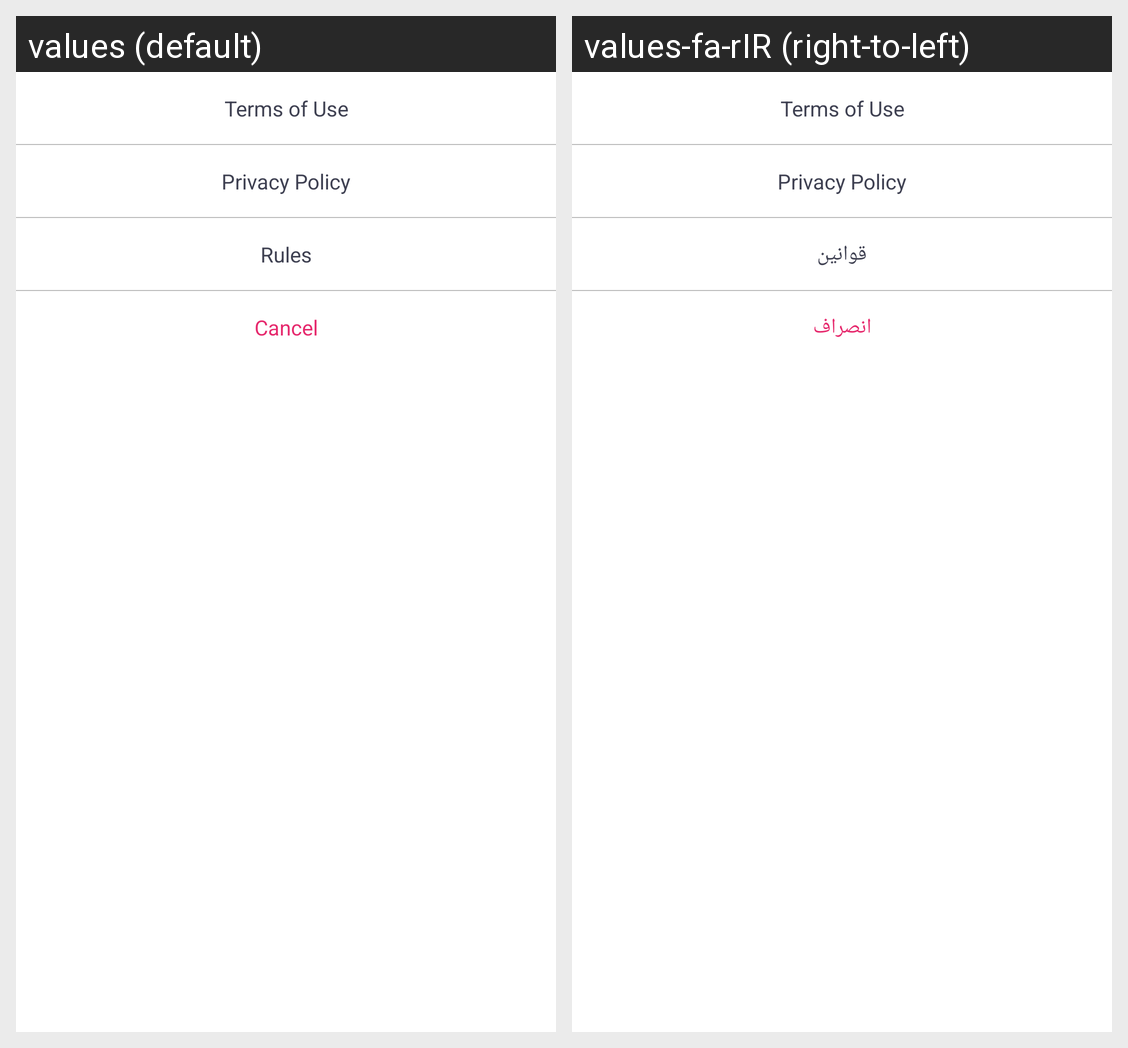

Here is an Android app screen in its default locale and in the app's own translations. Write out the translated-string differences for the strings that appear on this screen.
Android screen res/layout/fragment_bottom_sheet_dialog.xml rendered under 2 locales, left to right: values (default), values-fa-rIR (right-to-left). Device: Nexus 5 (rendered at 1080×1920; each locale shown at half size, 540×960, under a caption strip naming it); theme AppTheme.
Strings drawn on this screen, with the default value and each locale's value (text and hints the layout hard-codes, and strings that could not be matched under every locale, appear in the picture but are not listed):

Terms_of_Use
  values: Terms of Use
  values-fa-rIR: Terms of Use

Privacy_Policy
  values: Privacy Policy
  values-fa-rIR: Privacy Policy

Rules
  values: Rules
  values-fa-rIR: قوانین

Cancel
  values: Cancel
  values-fa-rIR: انصراف
